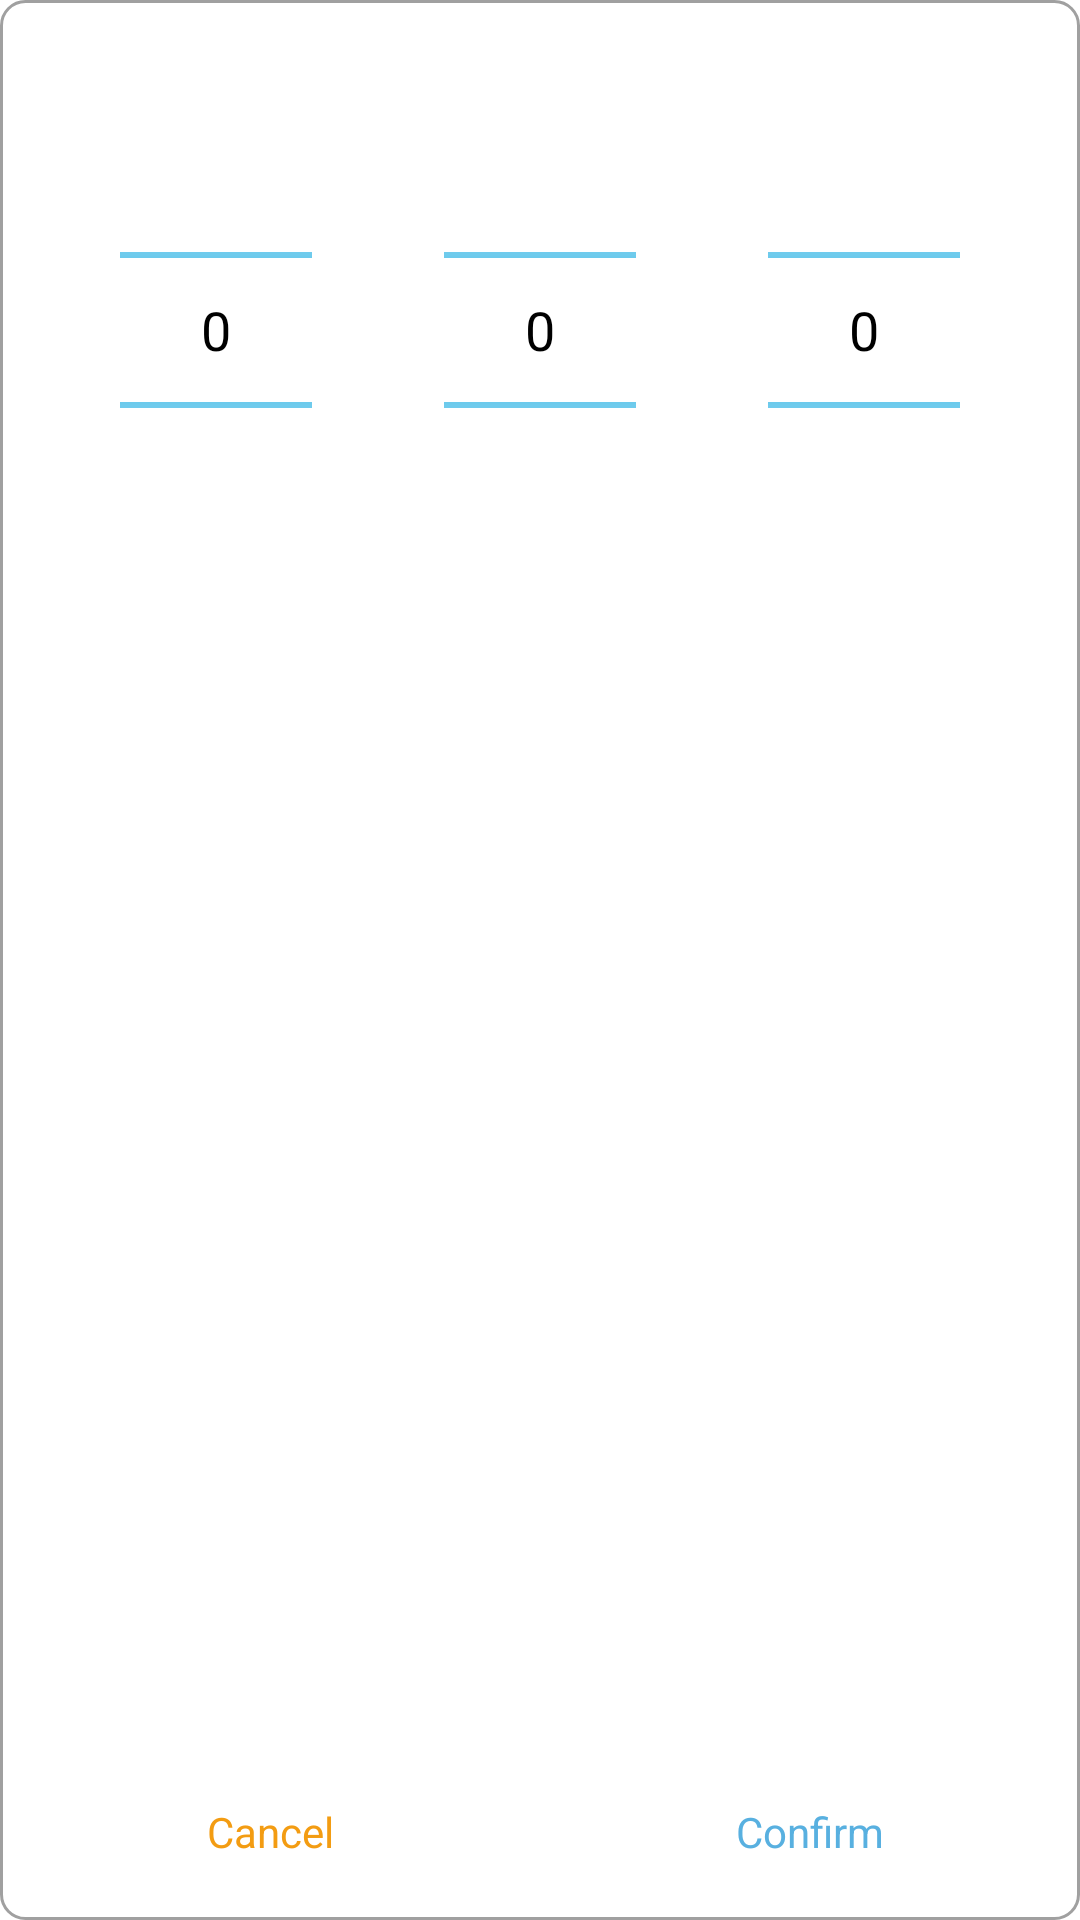

Produce the Android XML layout that renders to this screen, including the resource entries it uses.
<!-- AndroidManifest.xml: activity theme DialogActivity -->
<!-- res/layout/activity_birthday.xml -->
<RelativeLayout xmlns:android="http://schemas.android.com/apk/res/android"
    xmlns:tools="http://schemas.android.com/tools"
    android:layout_width="match_parent"
    android:orientation="vertical"
    android:layout_height="250dp"
    tools:context="${packageName}.${activityClass}" >

        <RelativeLayout
            android:layout_width="match_parent"
            android:layout_height="wrap_content"
            android:layout_marginTop="20dp"
            android:layout_alignParentTop="true"
            android:layout_centerHorizontal="true" >
		
            
          <NumberPicker
                android:id="@+id/np_year"
                android:layout_width="wrap_content"
                android:layout_height="wrap_content"
                android:layout_alignParentLeft="true"
                android:layout_centerVertical="true"
               
                android:layout_marginLeft="40dp"
              />

            <NumberPicker
                android:id="@+id/np_month"
                 android:layout_centerInParent="true"
                android:layout_width="wrap_content"
                android:layout_height="wrap_content"
                android:clickable="false"
                android:focusable="false" />
            
            <NumberPicker
                android:id="@+id/np_day"
                 android:layout_alignParentRight="true"
                 android:layout_marginRight="40dp"
                android:layout_width="wrap_content"
                android:layout_height="wrap_content"
                android:clickable="false"
                android:focusable="false" /> 

        </RelativeLayout>

        <LinearLayout
        android:layout_width="match_parent"
        android:layout_height="wrap_content"
        android:layout_alignParentBottom="true"
        android:layout_centerHorizontal="true"
        android:weightSum="2"
		 >

        <TextView
            android:id="@+id/tv_negative"
           android:layout_weight="1"
            android:layout_width="0dp"
            android:gravity="center"
            android:layout_height="match_parent"
            android:clickable="true"
            android:focusable="true"
            android:padding="20dp"
            android:text="@string/cancel"
                     android:background="@drawable/selector_bottom_left_bg"
            android:textColor="@drawable/selector_text_cancel" />
        
        <TextView
            android:id="@+id/tv_positive"
            android:layout_weight="1"
            android:layout_width="0dp"
            android:layout_height="match_parent"
            android:clickable="true"
                       android:gravity="center"
            android:focusable="true"
            android:padding="20dp"
            android:text="@string/confirm"
            android:background="@drawable/selector_bottom_right_bg"
            android:textColor="@drawable/selector_text_confirm" />
    </LinearLayout>

</RelativeLayout>
<!-- resources referenced by this layout -->
<resources>
  <!-- drawable selector_bottom_left_bg (drawable) -->
  <?xml version="1.0" encoding="utf-8"?>
  
  <selector xmlns:android="http://schemas.android.com/apk/res/android">
  
      <item android:state_pressed="true">
          <shape>
  			
              <corners 
                  android:bottomLeftRadius="8dp"
                  />
              
              <solid android:color="@color/menu_pressed" />
        
          </shape>
      </item>
      <item android:state_focused="true">  
          <shape>
  			
              <corners  
                  android:bottomLeftRadius="8dp"
                   />
              
              <solid android:color="@color/menu_pressed" />
          
          </shape>
      </item>
      <item>  
          <shape>
  			
              <corners 
                  android:bottomLeftRadius="8dp"
                     />
              
              <solid android:color="@null" />
           
          </shape>
      </item>
  </selector>
  <!-- drawable selector_text_cancel (drawable) -->
  <?xml version="1.0" encoding="utf-8"?>
  
  <selector xmlns:android="http://schemas.android.com/apk/res/android">
      <item android:state_selected="true" android:color="@color/color_top_text_pressed_light"/>
      <item android:state_checked="true" android:color="@color/color_top_text_pressed_light"/>
      <item android:state_pressed="true" android:color="@color/color_top_text_pressed_light"/>
      <item android:color="@color/color_top_text_pressed"/>
  </selector>
  <!-- drawable selector_text_confirm (drawable) -->
  <?xml version="1.0" encoding="utf-8"?>
  
  <selector xmlns:android="http://schemas.android.com/apk/res/android">
      <item android:state_selected="true" android:color="@color/confirm_light"/>
      <item android:state_checked="true" android:color="@color/confirm_light"/>
      <item android:state_pressed="true" android:color="@color/confirm_light"/>
      <item android:color="@color/confirm"/>
  </selector>
  <string name="cancel">Cancel</string>
  <string name="confirm">Confirm</string>
  <style name="DialogActivity" parent="@android:style/Theme.Holo.Light.Dialog">
  
          
          <item name="android:windowBackground">@drawable/dialog_background_color</item>
          <item name="android:windowFrame">@null</item>
          
          <item name="android:windowNoTitle">true</item>
          
          <item name="android:windowIsFloating">true</item>
          <item name="android:windowIsTranslucent">true</item>
          <item name="android:windowContentOverlay">@null</item>
          
          <item name="android:backgroundDimEnabled">true</item>
      </style>
  <color name="menu_pressed">#44A9A9A9</color>
  <color name="color_top_text_pressed_light">#22f39c12</color>
  <color name="color_top_text_pressed">#fff39c12</color>
  <color name="confirm_light">#2258B0E0</color>
  <color name="confirm">#ff58B0E0</color>
  <!-- drawable dialog_background_color (drawable) -->
  <?xml version="1.0" encoding="utf-8"?>
  
  <shape xmlns:android="http://schemas.android.com/apk/res/android" >
  
      
      <corners android:radius="8dp" />
      
      <stroke
          android:width="1dp"
          android:color="#A0A0A0" />
      
      <solid android:color="@color/white" />
  	
  </shape>
  <color name="white">#ffffffff</color>
</resources>
